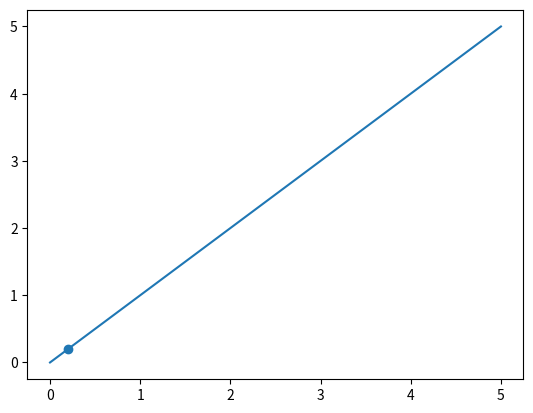

This chart was generated by the following Python code:
import numpy as np
import sympy as sp
import matplotlib.pyplot as plt
import math
from scipy.optimize import fsolve


def Cal_DiscreteCurvature(d, theta):
    return 2 * math.cos(theta) / d

def Dis_2points(p1, p2):
    return ((p1[0] - p2[0]) ** 2 + (p1[1] - p2[1]) ** 2) ** 0.5

def Cal_ContinuousCurvature(_t, _a, _b):
    return _a * _b / (((_a * math.sin(_t)) ** 2 + ((_b * math.cos(_t)) ** 2)) ** 1.5)

a = 5
b = 5

dis_curvature_points = []
con_curvature_points = []
plot_interval = 0.1

div_num = 1
for i in range(div_num):
    ### given angle
    t = 2 * math.pi * i / div_num

    ### given point
    pi1 = [a * math.cos(t), b * math.sin(t)]


    
    ### find points
    x, y = sp.symbols('x y')
    eq1 = sp.Eq((x - pi1[0]) ** 2 + (y - pi1[1]) ** 2, plot_interval ** 2)
    eq2 = sp.Eq(x ** 2 / a ** 2 + y ** 2 / b ** 2, 1)
    solutions = sp.solve((eq1, eq2), (x, y))
    

    ### back and front points
    pi0 = solutions[0]
    pi2 = solutions[1]
    
    ### find theta by using cosine law
    p_middle = np.array([(pi0[0] + pi2[0]) / 2, (pi0[1] + pi2[1]) / 2])
    dis_A = Dis_2points(pi1, p_middle)
    dis_B = Dis_2points(pi1, pi0)
    dis_C = Dis_2points(pi0, p_middle)
    theta = math.acos((dis_A ** 2 + dis_B ** 2 - dis_C ** 2) / (2 * dis_A * dis_B))

    ### store curvatures
    dis_curvature = Cal_DiscreteCurvature(plot_interval, theta)
    con_curvature = Cal_ContinuousCurvature(t, a, b)
    dis_curvature_points.append(dis_curvature)
    con_curvature_points.append(con_curvature)

plt.scatter(dis_curvature_points, con_curvature_points)
print(dis_curvature_points)
print(con_curvature_points)
plt.plot([0, 5], [0, 5])
plt.show()
